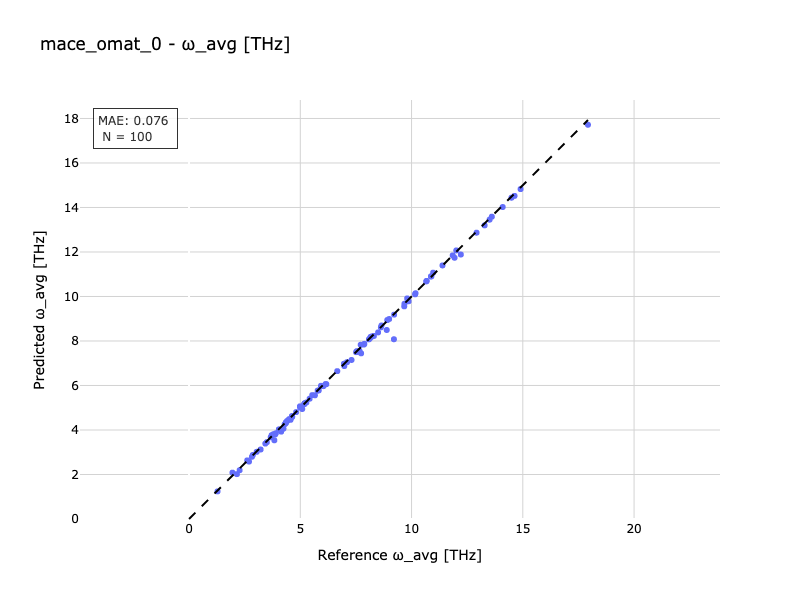

Source data for this figure (header and first rows):
Reference, Predicted
1.95, 2.084
3.711, 3.765
13.51, 13.45
4.41, 4.407
13.29, 13.2
4.625, 4.627
3.671, 3.673
9.208, 8.078
8.884, 8.494
2.273, 2.192
3.868, 3.796
3.903, 3.853
4.815, 4.805
4.637, 4.598
4.141, 3.926
7.1, 7.049
4.037, 4.024
8.308, 8.227
3.498, 3.454
5.198, 5.203
5.175, 5.158
12.01, 12.07
10.87, 10.9
5.196, 5.186
6.662, 6.645
9.682, 9.675
6.039, 5.97
4.044, 4.013
17.93, 17.72
4.988, 5.02
8.908, 8.94
3.834, 3.537
8.164, 8.188
4.562, 4.458
2.826, 2.797
2.616, 2.635
10.68, 10.7
7.507, 7.498
8.649, 8.697
14.9, 14.83
9.672, 9.556
7.734, 7.445
1.281, 1.241
2.867, 2.878
4.491, 4.483
10.89, 10.91
7.855, 7.838
5.658, 5.559
6.168, 6.058
11.93, 11.74
3.04, 3.019
4.353, 4.345
7.302, 7.147
6.977, 6.873
7.879, 7.872
11.39, 11.4
8.083, 8.071
8.237, 8.209
7.66, 7.553
10.66, 10.68
... 40 more rows
